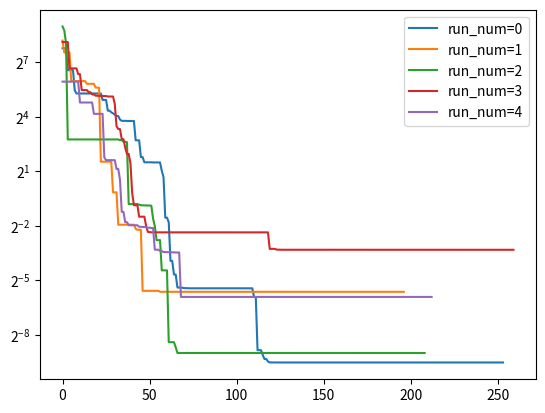

Write the Python code that produced this figure.
# -*- coding: utf-8 -*-
"""
Created on Wed Dec 15 00:25:37 2021

@author: bonnyaigergo

Gravitational Search Algorithm (GSA)

https://sci-hub.se/10.1016/j.ins.2009.03.004
https://www.degruyter.com/document/doi/10.1515/math-2018-0132/html
https://downloads.hindawi.com/journals/jam/2015/894758.pdf
https://github.com/himanshuRepo/Gravitational-Search-Algorithm/blob/master/GSA.py

G = Gravitational constant
M = inertial Mass
m = mass
F = gravitational force
A = acceleration
V = velocity

"""

import numpy as np

def GSA(objective_func, 
        func_bounds, 
        population_size,
        G0,
        alfa,
        runs=1, 
        iterations=50,
        patience=10,
        epsilon=1E-10,
        verbose=0):

    dimensions = len(func_bounds)
    min_bound = np.asarray([min(dim) for dim in func_bounds])
    max_bound = np.asarray([max(dim) for dim in func_bounds])
    dimension_range = np.fabs(min_bound - max_bound)
    
    for run_num in range(runs):
        population = min_bound + np.random.rand(population_size, dimensions) * dimension_range
        fitness = np.asarray([objective_func(individual) for individual in population])         
        best_idx = np.argmin(fitness)
        best = population[best_idx]
        best_list = [best]
        A = np.empty(shape=(population_size, dimensions))
        V = np.zeros(shape=(population_size, dimensions))
        mass = np.empty(shape=population_size)
        M = np.empty(shape=population_size)
        F = np.empty(shape=(population_size, dimensions))
        Force = np.empty(shape=(population_size, dimensions))
        
        for ite_num in range(iterations):
            G = G0 * ((1 / (ite_num + 1))**alfa)
            best_fitness = np.min(fitness)
            worst_fitness = np.max(fitness)
            # sum_fitness = np.sum(fitness)
            
            for idx in range(population_size):
                mass[idx] = (fitness[idx] - best_fitness)/(best_fitness - worst_fitness)
            
            sum_mass = np.sum(mass)
            M = mass / sum_mass
            
            for i in range(population_size):
                for j in range(population_size):
                    Force[j] = G * (M[i] * M[j]) / (np.linalg.norm(population[i] - population[j])**2 + 0.001) * (population[j] - population[i])
                    Force[j] *= np.random.uniform(0, 1, size=dimensions)
                F[i] = np.sum(Force, axis=0)
                if M[i] != 0:
                    A[i] = F[i] / M[i]
                else:
                    A[i] = 0
                
            V = G * np.random.uniform(-1, 1, size=(population_size, dimensions)) * V + A * dimension_range
            mutant = population + V
            mutant = np.clip(a=mutant, a_min=min_bound, a_max=max_bound)
            mutant_fitness = np.asarray([obj_func(individual) for individual in mutant])
            is_improved = np.reshape(np.asarray(mutant_fitness < fitness), newshape=(population_size,1))
            population = np.where(is_improved, mutant, population)         
            # population += V
            # population = np.clip(a=population, a_min=min_bound, a_max=max_bound)
            fitness = np.asarray([objective_func(individual) for individual in population])         
            best_idx = np.argmin(fitness)
            best = population[best_idx]
            
            if patience != None and ite_num >= patience:
                if (np.asarray([abs(element-best) for element in best_list[-patience:]]) < [epsilon]*dimensions).all():
                    break
            best_list.append(best)
            yield run_num, ite_num, best, fitness[best_idx]
            
if __name__ == "__main__":
    
    import matplotlib.pyplot as plt
        
    obj_func = lambda x: sum(x**2)/len(x)
    func_bounds = [(-100,100)]*2
    runs = 5
    result = list(GSA(objective_func=obj_func, 
                     func_bounds=func_bounds, 
                     G0=10,
                     alfa=0.5,
                     population_size=20, 
                     runs=runs, 
                     iterations=300, 
                     patience=120))
    
    for run_num in range(runs):
        run, gen, x, f = zip(*[element for element in result if element[0]==run_num])
        plt.yscale('log', base=2) 
        plt.plot(f, label='run_num={}'.format(run_num))
    plt.legend()